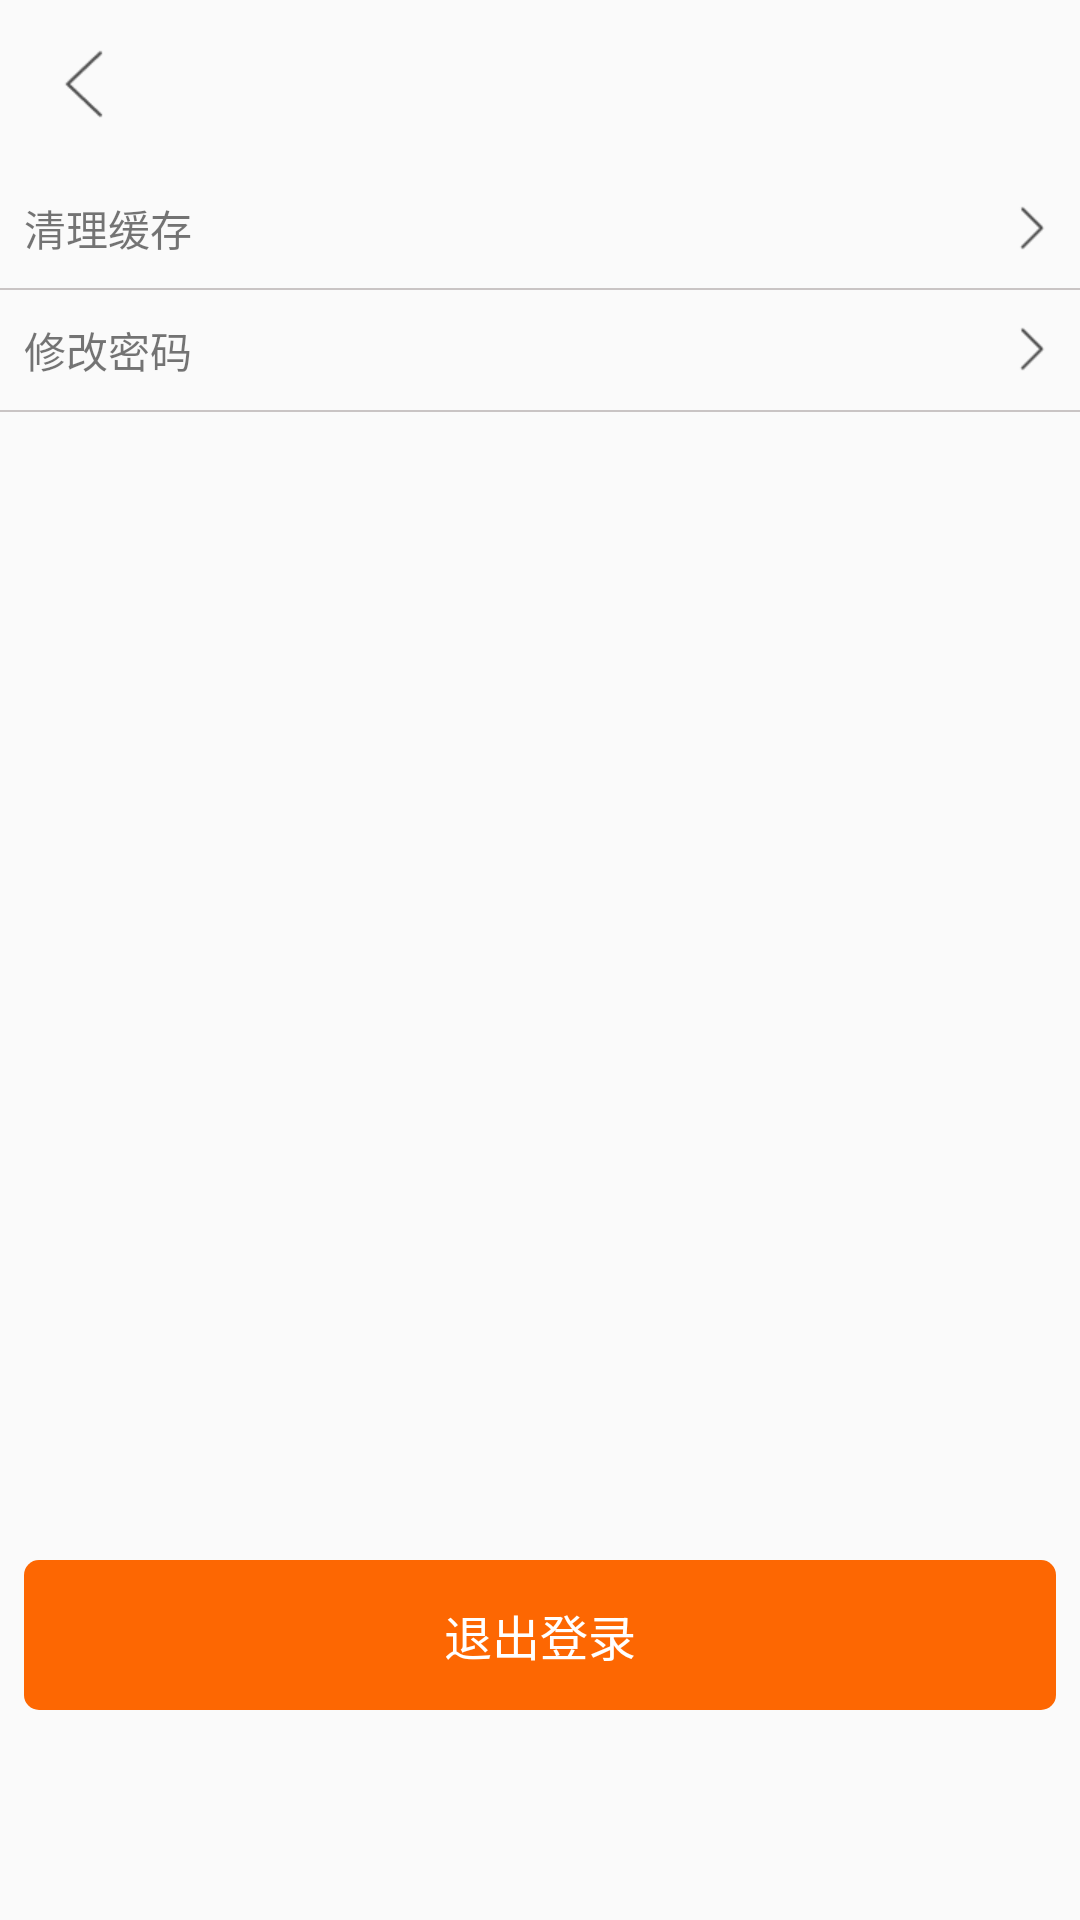

This screen was rendered from an Android layout file. Write that file and the resources it references.
<!-- AndroidManifest.xml: application theme AppTheme -->
<!-- res/layout/activity_setting.xml -->
<?xml version="1.0" encoding="utf-8"?>
<android.support.constraint.ConstraintLayout
        xmlns:android="http://schemas.android.com/apk/res/android"
        xmlns:app="http://schemas.android.com/apk/res-auto" xmlns:tools="http://schemas.android.com/tools"
        android:layout_width="match_parent"
        android:layout_height="match_parent"
        tools:context=".mine.SettingActivity">

    <include layout="@layout/base_toolbar" tools:layout_editor_absoluteY="253dp" tools:layout_editor_absoluteX="16dp"
             android:id="@+id/include"/>

    <TextView
            android:id="@+id/logout"
            android:text="@string/logout"
            android:textColor="@color/white"
            android:textSize="16sp"
            android:background="@drawable/login_button"
            android:gravity="center"
            android:layout_width="0dp"
            android:layout_height="50dp" android:layout_marginBottom="70dp"
            app:layout_constraintBottom_toBottomOf="parent" android:layout_marginStart="8dp"
            app:layout_constraintStart_toStartOf="parent" android:layout_marginEnd="8dp"
            app:layout_constraintEnd_toEndOf="parent"/>

    <TextView
            android:id="@+id/clearCache"
            android:text="@string/clear_cache"
            android:textSize="14sp"
            android:gravity="center_vertical"
            android:layout_width="0dp"
            android:layout_height="40dp"
            app:layout_constraintStart_toStartOf="parent" android:layout_marginStart="8dp"
            app:layout_constraintEnd_toEndOf="parent"
            app:layout_constraintTop_toBottomOf="@+id/include"/>

    <ImageView
            android:background="@color/colorPrimaryDark"
            android:layout_width="match_parent"
            android:layout_height="0.5dp"
            app:layout_constraintTop_toBottomOf="@+id/clearCache" app:layout_constraintStart_toStartOf="parent"
            app:layout_constraintEnd_toEndOf="parent" android:id="@+id/imageView5"/>

    <TextView
            android:id="@+id/changePSW"
            android:text="@string/change_password"
            android:textSize="14sp"
            android:gravity="center_vertical"
            android:layout_width="0dp"
            android:layout_height="40dp"
            app:layout_constraintTop_toBottomOf="@+id/imageView5" android:layout_marginStart="8dp"
            app:layout_constraintStart_toStartOf="parent"
            app:layout_constraintEnd_toEndOf="parent"/>

    <ImageView
            android:background="@color/colorPrimaryDark"
            android:layout_width="match_parent"
            android:layout_height="0.5dp"
            app:layout_constraintTop_toBottomOf="@+id/changePSW" app:layout_constraintStart_toStartOf="parent"
            app:layout_constraintEnd_toEndOf="parent"/>

    <ImageView
            android:src="@drawable/next"
            android:layout_width="wrap_content"
            android:layout_height="wrap_content"
            app:layout_constraintTop_toTopOf="@+id/clearCache"
            app:layout_constraintBottom_toBottomOf="@+id/clearCache" app:layout_constraintEnd_toEndOf="@+id/clearCache"
            android:layout_marginEnd="8dp" android:id="@+id/imageView6"/>

    <ImageView
            android:src="@drawable/next"
            android:layout_width="wrap_content"
            android:layout_height="wrap_content"
            app:layout_constraintEnd_toEndOf="@+id/changePSW" android:layout_marginTop="8dp"
            app:layout_constraintTop_toBottomOf="@+id/clearCache" android:layout_marginBottom="8dp"
            app:layout_constraintBottom_toBottomOf="@+id/changePSW" android:layout_marginEnd="8dp"/>

    <TextView
            android:id="@+id/cacheSize"
            android:textSize="12sp"
            android:textColor="@color/light_gray"
            android:layout_width="wrap_content"
            android:layout_height="wrap_content"
            app:layout_constraintEnd_toStartOf="@+id/imageView6" android:layout_marginEnd="10dp"
            android:layout_marginTop="8dp" app:layout_constraintTop_toTopOf="@+id/clearCache"
            android:layout_marginBottom="8dp" app:layout_constraintBottom_toTopOf="@+id/changePSW"/>

</android.support.constraint.ConstraintLayout>
<!-- res/layout/base_toolbar.xml (included above) -->
<?xml version="1.0" encoding="utf-8"?>
<android.support.constraint.ConstraintLayout xmlns:android="http://schemas.android.com/apk/res/android"
                                             android:layout_width="match_parent"
                                             android:layout_height="wrap_content"
                                             xmlns:app="http://schemas.android.com/apk/res-auto">

    <android.support.v7.widget.Toolbar
            android:id="@+id/baseToolbar"
            android:layout_width="match_parent"
            android:layout_height="?android:attr/actionBarSize"
            app:navigationIcon="@drawable/back"
            app:layout_constraintTop_toTopOf="parent"
            app:layout_constraintEnd_toEndOf="parent"
            app:layout_constraintStart_toStartOf="parent"/>

    <TextView
            android:id="@+id/baseToolbarTitle"
            android:textSize="16sp"
            android:textColor="@color/black"
            android:gravity="center"
            android:layout_width="wrap_content"
            android:layout_height="wrap_content"
            app:layout_constraintEnd_toEndOf="@+id/baseToolbar"
            app:layout_constraintStart_toStartOf="@+id/baseToolbar" android:layout_marginTop="8dp"
            app:layout_constraintTop_toTopOf="parent" android:layout_marginBottom="8dp"
            app:layout_constraintBottom_toBottomOf="@+id/baseToolbar"/>

    <TextView
            android:id="@+id/baseToolbarTV"
            android:text="@string/submit"
            android:textSize="14dp"
            android:textColor="@color/black"
            android:gravity="center"
            android:layout_width="wrap_content"
            android:layout_height="0dp"
            app:layout_constraintEnd_toEndOf="parent"
            app:layout_constraintTop_toTopOf="parent"
            app:layout_constraintBottom_toBottomOf="parent" android:layout_marginEnd="15dp" android:visibility="gone"/>

</android.support.constraint.ConstraintLayout>
<!-- resources referenced by this layout -->
<resources>
  <color name="black">#000000</color>
  <color name="colorPrimaryDark">#C9C4C4</color>
  <color name="light_gray">#FF9B9B9B</color>
  <color name="white">#FFFFFF</color>
  <!-- drawable back: png bitmap (drawable-xhdpi, 348 bytes) -->
  <!-- drawable login_button (drawable) -->
  <?xml version="1.0" encoding="utf-8"?>
  <selector xmlns:android="http://schemas.android.com/apk/res/android">
      <item android:state_enabled="true" android:state_pressed="false">
          <shape android:shape="rectangle" >
              <corners android:radius="5dp"/>
              <solid android:color="@color/loginMain"/>
          </shape>
      </item>
  
      <item android:state_enabled="false">
          <shape android:shape="rectangle">
              <corners android:radius="5dp"/>
              <solid android:color="@color/colorPrimaryDark"/>
          </shape>
      </item>
  
      <item android:state_enabled="true" android:state_pressed="true">
          <shape android:shape="rectangle" >
              <corners android:radius="5dp"/>
              <solid android:color="@color/loginDark"/>
          </shape>
      </item>
  
  </selector>
  <!-- drawable next: png bitmap (drawable-xhdpi, 160 bytes) -->
  <string name="change_password">修改密码</string>
  <string name="clear_cache">清理缓存</string>
  <string name="logout">退出登录</string>
  <string name="submit">提交</string>
  <style name="AppTheme" parent="Theme.AppCompat.Light.DarkActionBar">
          
          <item name="colorPrimary">@color/colorPrimary</item>
          <item name="colorPrimaryDark">@color/colorPrimaryDark</item>
          <item name="colorAccent">@color/colorAccent</item>
      </style>
  <color name="loginMain">#fd6702</color>
  <color name="loginDark">#CC4B00</color>
  <color name="colorPrimary">#FFFFFF</color>
  <color name="colorAccent">#C9C4C4</color>
</resources>
